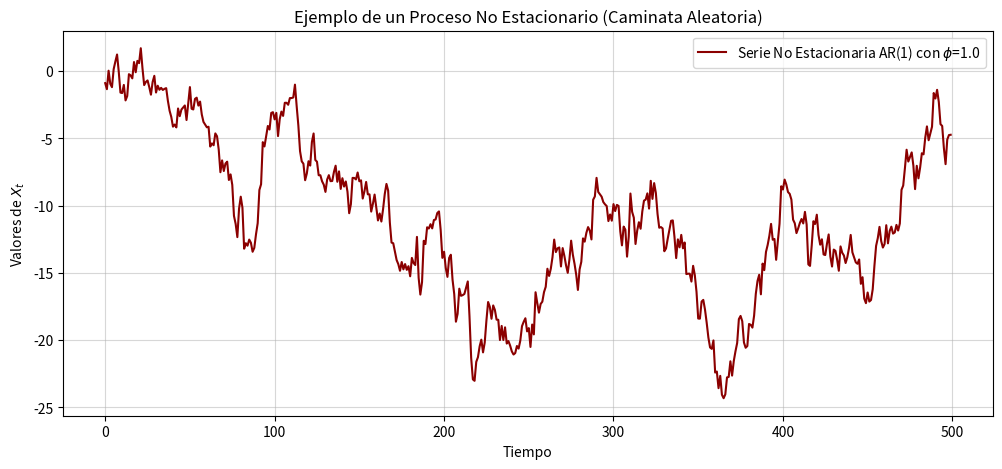

Here is the Python script that generated this plot:
# =========================================================================
# Simulación de un Proceso NO Estacionario (Caminata Aleatoria con Deriva)
# =========================================================================

import numpy as np
import matplotlib.pyplot as plt

# --- Parámetros de la simulación ---
N = 500          # Número de puntos en la serie temporal
c = 0.05         # Media (intercepto), ahora actúa como una "deriva"
phi = 1.0        # Coeficiente AR(1). NO ESTACIONARIO porque |phi| >= 1
sigma_e = 1.0    # Desviación estándar del ruido

# --- 1. Generación del Ruido Blanco ---
# El ruido sigue siendo una secuencia de shocks aleatorios e independientes.
ruido = np.random.normal(loc=0, scale=sigma_e, size=N)

# --- 2. Generación del Proceso AR(1) NO Estacionario ---
# Con phi=1, esto se conoce como una "caminata aleatoria" (random walk).
# Con c != 0, es una "caminata aleatoria con deriva".
X = np.zeros(N)
X[0] = ruido[0]

# Generamos la serie temporal paso a paso
for t in range(1, N):
    # Xt = c + phi * X_{t-1} + epsilon_t
    # Como phi=1, cada nuevo valor es el valor anterior más un shock aleatorio y una deriva.
    X[t] = c + phi * X[t-1] + ruido[t]

# --- 3. Verificación de la No Estacionariedad ---
# En un proceso no estacionario, la media y la varianza cambian con el tiempo.
# Por lo tanto, calcular una media o varianza teórica constante no tiene sentido.

print("--- Proceso NO Estacionario (Caminata Aleatoria con Deriva) ---")
print(f"Parámetro phi: {phi} (>= 1, lo que causa la no estacionariedad)")
print("La media y la varianza de este proceso no son constantes en el tiempo.")
print("-" * 40)
# La media y varianza muestrales solo describen esta realización particular.
print(f"Media muestral (solo descriptiva): {np.mean(X):.3f}")
print(f"Varianza muestral (solo descriptiva): {np.var(X):.3f}")

# --- 4. Visualización ---
# El gráfico mostrará una clara tendencia, en lugar de fluctuar alrededor de una media.
plt.figure(figsize=(12, 5))
plt.plot(X, label=f'Serie No Estacionaria AR(1) con $\phi$={phi}', color='darkred')
plt.title('Ejemplo de un Proceso No Estacionario (Caminata Aleatoria)')
plt.xlabel('Tiempo')
plt.ylabel('Valores de $X_t$')
plt.legend()
plt.grid(True, alpha=0.5)
plt.show()